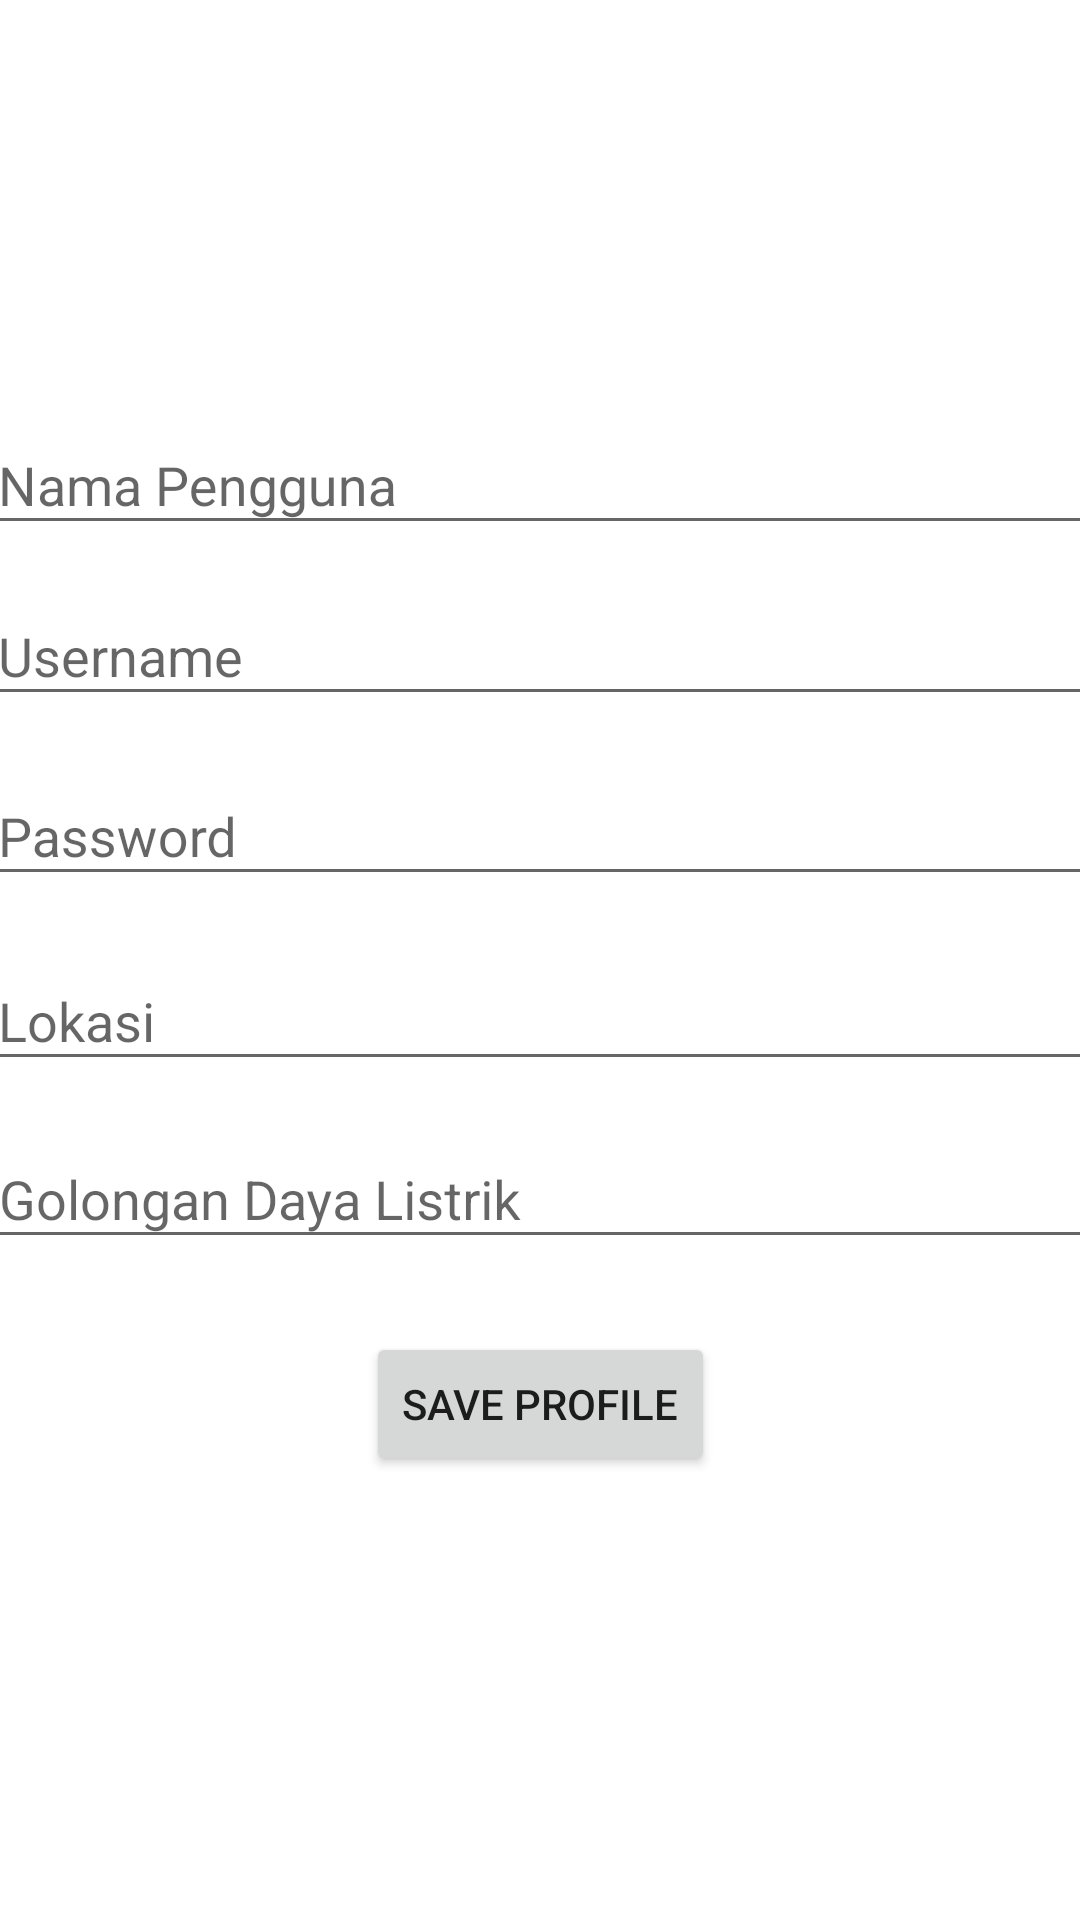

Layout XML and referenced resources for this Android screen:
<!-- AndroidManifest.xml: application theme Theme.CapstoneProject -->
<!-- res/layout/activity_akun.xml -->
<?xml version="1.0" encoding="utf-8"?>
<androidx.constraintlayout.widget.ConstraintLayout xmlns:android="http://schemas.android.com/apk/res/android"
    xmlns:app="http://schemas.android.com/apk/res-auto"
    xmlns:tools="http://schemas.android.com/tools"
    android:layout_width="match_parent"
    android:layout_height="match_parent"
    tools:context=".activity_Akun">

    <View
        android:id="@+id/view_akun"
        android:layout_width="wrap_content"
        android:layout_height="wrap_content"
        app:layout_constraintBottom_toBottomOf="parent"
        app:layout_constraintEnd_toEndOf="parent"
        app:layout_constraintHorizontal_bias="0.0"
        app:layout_constraintStart_toStartOf="parent"
        app:layout_constraintTop_toTopOf="parent"
        app:layout_constraintVertical_bias="0.0" />

    <com.google.android.material.textfield.TextInputLayout
        android:id="@+id/textinput_username"
        style="@style/Widget.Design.TextInputLayout"
        android:layout_width="370dp"
        android:layout_height="wrap_content"
        app:layout_constraintBottom_toBottomOf="@+id/view_akun"
        app:layout_constraintEnd_toEndOf="@+id/view_akun"
        app:layout_constraintHorizontal_bias="0.500"
        app:layout_constraintStart_toStartOf="@+id/view_akun"
        app:layout_constraintTop_toTopOf="@+id/view_akun"
        app:layout_constraintVertical_bias="0.317">

        <com.google.android.material.textfield.TextInputEditText
            android:layout_width="match_parent"
            android:layout_height="wrap_content"
            android:hint="Username"
            android:inputType="text" />

    </com.google.android.material.textfield.TextInputLayout>

    <com.google.android.material.textfield.TextInputLayout
        android:id="@+id/textinput_namauser"
        style="@style/Widget.Design.TextInputLayout"
        android:layout_width="370dp"
        android:layout_height="wrap_content"
        app:layout_constraintBottom_toBottomOf="@+id/view_akun"
        app:layout_constraintEnd_toEndOf="@+id/view_akun"
        app:layout_constraintHorizontal_bias="0.500"
        app:layout_constraintStart_toStartOf="@+id/view_akun"
        app:layout_constraintTop_toTopOf="@+id/view_akun"
        app:layout_constraintVertical_bias="0.22">

        <com.google.android.material.textfield.TextInputEditText
            android:layout_width="match_parent"
            android:layout_height="wrap_content"
            android:hint="Nama Pengguna"
            android:inputType="text" />

    </com.google.android.material.textfield.TextInputLayout>

    <com.google.android.material.textfield.TextInputLayout
        android:id="@+id/textinput_password"
        style="@style/Widget.Design.TextInputLayout"
        android:layout_width="370dp"
        android:layout_height="wrap_content"
        app:layout_constraintBottom_toBottomOf="@+id/view_akun"
        app:layout_constraintEnd_toEndOf="@+id/view_akun"
        app:layout_constraintHorizontal_bias="0.50"
        app:layout_constraintStart_toStartOf="@+id/view_akun"
        app:layout_constraintTop_toTopOf="@+id/view_akun"
        app:layout_constraintVertical_bias="0.419">

        <com.google.android.material.textfield.TextInputEditText
            android:layout_width="match_parent"
            android:layout_height="wrap_content"
            android:hint="Password"
            android:inputType="textPassword" />

    </com.google.android.material.textfield.TextInputLayout>

    <com.google.android.material.textfield.TextInputLayout
        android:id="@+id/textinput_lokasi"
        style="@style/Widget.Design.TextInputLayout"
        android:layout_width="370dp"
        android:layout_height="wrap_content"
        app:layout_constraintBottom_toBottomOf="@+id/view_akun"
        app:layout_constraintEnd_toEndOf="@+id/view_akun"
        app:layout_constraintHorizontal_bias="0.5"
        app:layout_constraintStart_toStartOf="@+id/view_akun"
        app:layout_constraintTop_toTopOf="@+id/view_akun"
        app:layout_constraintVertical_bias="0.524">

        <com.google.android.material.textfield.TextInputEditText
            android:layout_width="match_parent"
            android:layout_height="wrap_content"
            android:hint="Lokasi"
            android:inputType="text" />

    </com.google.android.material.textfield.TextInputLayout>

    <com.google.android.material.textfield.TextInputLayout
        android:id="@+id/textinput_golongan"
        style="@style/Widget.Design.TextInputLayout"
        android:layout_width="370dp"
        android:layout_height="wrap_content"
        app:layout_constraintBottom_toBottomOf="@+id/view_akun"
        app:layout_constraintEnd_toEndOf="@+id/view_akun"
        app:layout_constraintHorizontal_bias="0.487"
        app:layout_constraintStart_toStartOf="@+id/view_akun"
        app:layout_constraintTop_toTopOf="@+id/view_akun"
        app:layout_constraintVertical_bias="0.625">

        <com.google.android.material.textfield.TextInputEditText
            android:layout_width="match_parent"
            android:layout_height="wrap_content"
            android:hint="Golongan Daya Listrik"
            android:inputType="text" />

    </com.google.android.material.textfield.TextInputLayout>

    <Button
        android:id="@+id/btn_login"
        android:layout_width="wrap_content"
        android:layout_height="wrap_content"
        android:text="Save Profile"
        app:layout_constraintBottom_toBottomOf="@+id/view_akun"
        app:layout_constraintEnd_toEndOf="@+id/view_akun"
        app:layout_constraintStart_toStartOf="@+id/view_akun"
        app:layout_constraintTop_toTopOf="@+id/view_akun"
        app:layout_constraintVertical_bias="0.750" />

</androidx.constraintlayout.widget.ConstraintLayout>
<!-- resources referenced by this layout -->
<resources>
  <style name="Theme.CapstoneProject" parent="Theme.MaterialComponents.DayNight.NoActionBar">
          
          <item name="colorPrimary">@color/purple_500</item>
          <item name="colorPrimaryVariant">@color/purple_700</item>
          <item name="colorOnPrimary">@color/white</item>
          
          <item name="colorSecondary">@color/teal_200</item>
          <item name="colorSecondaryVariant">@color/teal_700</item>
          <item name="colorOnSecondary">@color/black</item>
          
          <item name="android:statusBarColor">?attr/colorPrimaryVariant</item>
          
          <item name="android:windowFullscreen">true</item>
      </style>
  <color name="purple_500">#FF6200EE</color>
  <color name="purple_700">#FF3700B3</color>
  <color name="white">#FFFFFFFF</color>
  <color name="teal_200">#FF03DAC5</color>
  <color name="teal_700">#FF018786</color>
  <color name="black">#FF000000</color>
</resources>
